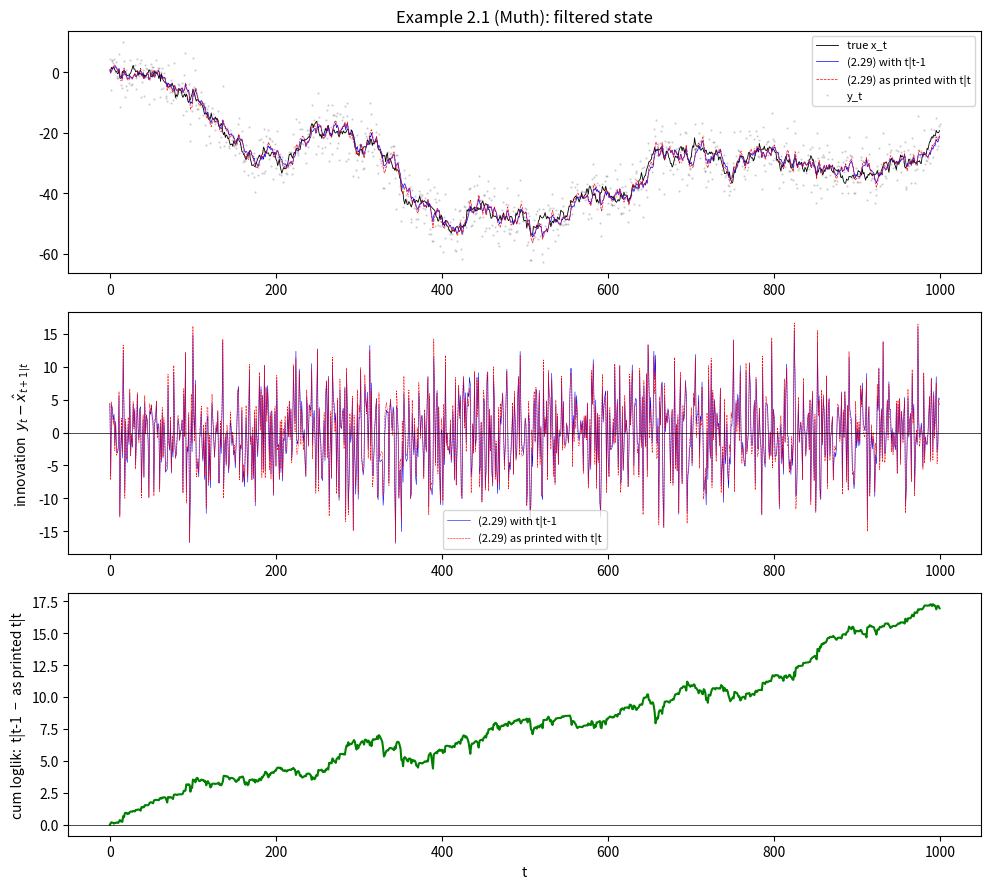

Here is the Python script that generated this plot: (Note: this script raises an exception after producing the figure.)
"""
Data-driven check of EQI eq. (2.29).

Two filter variants share the update step (2.26)/(2.27). They differ only in
how the predicted mean x̂_{t+1|t} is formed:

  (2.29) as printed with t|t:    x̂_{t+1|t} = A x̂_{t|t}   + A Σ̂_{t|t}   Bᵀ (B Σ̂_{t|t}   Bᵀ + Σ_η)⁻¹ (y_t − B x̂_{t|t})
  (2.29) with t|t-1:             x̂_{t+1|t} = A x̂_{t|t-1} + A Σ̂_{t|t-1} Bᵀ (B Σ̂_{t|t-1} Bᵀ + Σ_η)⁻¹ (y_t − B x̂_{t|t-1})

Both forms claim to follow from substituting (2.27) into (2.24); only the
second is internally consistent (the first double-applies the innovation).
"""
import numpy as np
import matplotlib.pyplot as plt


def simulate(A, b_const, B, tau_eps, tau_eta, T, x0, seed):
    rng = np.random.default_rng(seed)
    x = np.empty(T)
    y = np.empty(T)
    xt = x0
    for t in range(T):
        xt = A * xt + b_const + tau_eps * rng.standard_normal()
        x[t] = xt
        y[t] = B * xt + tau_eta * rng.standard_normal()
    return x, y


def run_filter(y, A, b_const, B, tau_eps, tau_eta, sig_prior, x_prior, variant):
    T = len(y)
    Se = tau_eps ** 2
    Sn = tau_eta ** 2

    x_pred = x_prior
    S_pred = sig_prior

    x_post_arr = np.empty(T)
    S_post_arr = np.empty(T)
    x_pred_arr = np.empty(T)
    S_pred_arr = np.empty(T)
    loglik = 0.0

    for t in range(T):
        # Predictive density of y_t: N(B*x_pred, B*S_pred*B + Sn)
        innov = y[t] - B * x_pred
        S_innov = B * S_pred * B + Sn
        loglik += -0.5 * (np.log(2 * np.pi * S_innov) + innov ** 2 / S_innov)
        x_pred_arr[t] = x_pred
        S_pred_arr[t] = S_pred

        # Update step (2.26)/(2.27) — same for both variants
        K = S_pred * B / S_innov
        x_post = x_pred + K * innov
        S_post = (1 - K * B) * S_pred
        x_post_arr[t] = x_post
        S_post_arr[t] = S_post

        # Prediction step
        S_pred = A * S_post * A + Se  # (2.28), same in both
        if variant == "ttm1":
            # (2.29) with t|t-1: A x̂_{t|t-1} + A Σ̂_{t|t-1} Bᵀ(...)⁻¹(y_t − B x̂_{t|t-1})
            # = A x̂_{t|t} after substituting (2.27); this is the simpler equivalent.
            x_pred = A * x_post + b_const
        elif variant == "tt":
            # (2.29) as printed with t|t — uses posterior cov & posterior mean in residual
            S_innov_post = B * S_post * B + Sn
            x_pred = (
                A * x_post
                + A * S_post * B / S_innov_post * (y[t] - B * x_post)
                + b_const
            )
        else:
            raise ValueError(variant)

    return {
        "x_post": x_post_arr,
        "S_post": S_post_arr,
        "x_pred": x_pred_arr,
        "S_pred": S_pred_arr,
        "loglik": loglik,
    }


def riccati_muth(tau_eps, tau_eta):
    # σ̂² = ½ τ_ε² (1 + sqrt((2κ)² + 1)),  κ = τ_η/τ_ε
    kappa = tau_eta / tau_eps
    return 0.5 * tau_eps ** 2 * (1 + np.sqrt((2 * kappa) ** 2 + 1))


def riccati_ar1(a, tau_eps, tau_eta):
    # (1-a²) σ² + a² σ⁴ / (σ² + τ_η²) = τ_ε²  → quadratic in σ²
    Se = tau_eps ** 2
    Sn = tau_eta ** 2
    # (1-a²)σ⁴ + [(1-a²)Sn - Se + a²·... ] simplest: solve numerically
    # Equivalent closed form from book: σ² = ½[(a²-1)Sn + Se + sqrt(((a²-1)Sn+Se)² + 4 Sn Se)]
    disc = ((a ** 2 - 1) * Sn + Se) ** 2 + 4 * Sn * Se
    return 0.5 * ((a ** 2 - 1) * Sn + Se + np.sqrt(disc))


def run_example(name, A, b_const, B, tau_eps, tau_eta, sig_init, T=1000, seed=0,
                analytic_sig=None):
    x_true, y = simulate(A, b_const, B, tau_eps, tau_eta, T, x0=0.0, seed=seed)

    # Initialize at stationary prior if provided, else 1.0
    sig_prior = sig_init if sig_init is not None else 1.0

    res_c = run_filter(y, A, b_const, B, tau_eps, tau_eta, sig_prior, 0.0, "ttm1")
    res_a = run_filter(y, A, b_const, B, tau_eps, tau_eta, sig_prior, 0.0, "tt")

    rmse_c = np.sqrt(np.mean((res_c["x_post"] - x_true) ** 2))
    rmse_a = np.sqrt(np.mean((res_a["x_post"] - x_true) ** 2))

    K_c_ss = res_c["S_pred"][-1] * B / (B * res_c["S_pred"][-1] * B + tau_eta ** 2)
    K_a_ss = res_a["S_pred"][-1] * B / (B * res_a["S_pred"][-1] * B + tau_eta ** 2)

    print(f"\n=== {name} ===")
    print(f"  T = {T},  τ_ε = {tau_eps},  τ_η = {tau_eta},  A = {A},  b = {b_const}")
    if analytic_sig is not None:
        print(f"  analytic steady-state Σ_{{t+1|t}} (Riccati) = {analytic_sig:.6f}")
        print(f"    (2.29) with t|t-1            Σ_pred[T-1] = {res_c['S_pred'][-1]:.6f}")
        print(f"    (2.29) as printed with t|t   Σ_pred[T-1] = {res_a['S_pred'][-1]:.6f}")
    print(f"  state RMSE   (2.29) t|t-1 = {rmse_c:.4f}    (2.29) as printed t|t = {rmse_a:.4f}")
    print(f"  loglik       (2.29) t|t-1 = {res_c['loglik']:.2f}   (2.29) as printed t|t = {res_a['loglik']:.2f}")
    print(f"  Δ loglik ( t|t-1  −  as printed t|t ) = {res_c['loglik'] - res_a['loglik']:.2f}")
    print(f"  steady-state K  (2.29) t|t-1 = {K_c_ss:.4f}   (2.29) as printed t|t = {K_a_ss:.4f}")

    # Per-step paired statistics — significance of the gap.
    tau_eta2 = tau_eta ** 2
    Sc_pred = res_c["S_pred"] + tau_eta2
    Sa_pred = res_a["S_pred"] + tau_eta2
    ll_c = -0.5 * (np.log(2 * np.pi * Sc_pred) + (y - res_c["x_pred"]) ** 2 / Sc_pred)
    ll_a = -0.5 * (np.log(2 * np.pi * Sa_pred) + (y - res_a["x_pred"]) ** 2 / Sa_pred)
    d_ll = ll_c - ll_a
    # squared-error difference (corrected has lower SE if positive)
    d_se = (res_a["x_post"] - x_true) ** 2 - (res_c["x_post"] - x_true) ** 2

    def hac_se(d, L=None):
        """Newey-West HAC standard error of sum_t d_t. L = bandwidth."""
        T = len(d)
        if L is None:
            L = int(np.floor(4 * (T / 100) ** (2 / 9)))
        m = d.mean()
        u = d - m
        gamma0 = (u * u).mean()
        s = gamma0
        for k in range(1, L + 1):
            w = 1 - k / (L + 1)
            gk = (u[k:] * u[:-k]).mean()
            s += 2 * w * gk
        # variance of sample mean ≈ s/T, so SE of sum = sqrt(T*s)
        return np.sqrt(T * s), L

    se_ll, L_ll = hac_se(d_ll)
    se_se, L_se = hac_se(d_se)
    sum_ll = d_ll.sum()
    sum_se = d_se.sum()
    print(f"  paired Δ loglik (t|t-1 − as printed t|t) = {sum_ll:+.2f}  HAC SE (L={L_ll}) = {se_ll:.2f}  →  {sum_ll/se_ll:+.1f}σ")
    print(f"  paired Σ(SE_asprinted − SE_t|t-1)        = {sum_se:+.2f}  HAC SE (L={L_se}) = {se_se:.2f}  →  {sum_se/se_se:+.1f}σ")

    return x_true, y, res_c, res_a


def plot_example(name, x_true, y, res_c, res_a, fname):
    fig, axes = plt.subplots(3, 1, figsize=(10, 9))

    axes[0].plot(x_true, "k-", lw=0.6, label="true x_t")
    axes[0].plot(res_c["x_post"], "b-", lw=0.5, label="(2.29) with t|t-1")
    axes[0].plot(res_a["x_post"], "r--", lw=0.5, label="(2.29) as printed with t|t")
    axes[0].plot(y, "k.", ms=1, alpha=0.2, label="y_t")
    axes[0].legend(loc="best", fontsize=8)
    axes[0].set_title(f"{name}: filtered state")

    innov_c = y - res_c["x_pred"]
    innov_a = y - res_a["x_pred"]
    axes[1].plot(innov_c, "b-", lw=0.4, label="(2.29) with t|t-1")
    axes[1].plot(innov_a, "r--", lw=0.4, label="(2.29) as printed with t|t")
    axes[1].axhline(0, color="k", lw=0.5)
    axes[1].set_ylabel(r"innovation  $y_{t} - \hat{x}_{t+1|t}$")
    axes[1].legend(fontsize=8)

    tau_eta2 = res_c["_tau_eta2"]
    Sc = res_c["S_pred"] + tau_eta2
    Sa = res_a["S_pred"] + tau_eta2
    ll_c = -0.5 * (np.log(2 * np.pi * Sc) + innov_c ** 2 / Sc)
    ll_a = -0.5 * (np.log(2 * np.pi * Sa) + innov_a ** 2 / Sa)
    axes[2].plot(np.cumsum(ll_c - ll_a), "g-")
    axes[2].axhline(0, color="k", lw=0.5)
    axes[2].set_ylabel("cum loglik:  t|t-1  −  as printed t|t")
    axes[2].set_xlabel("t")

    plt.tight_layout()
    plt.savefig(fname, dpi=120)
    plt.close(fig)
    print(f"  → saved {fname}")


def main():
    # ---- Example 2.1: Muth / random walk + noise ----
    tau_eps, tau_eta = 1, 5
    sig_ss_muth = riccati_muth(tau_eps, tau_eta)
    x_true, y, res_c, res_a = run_example(
        "Example 2.1 (Muth: random walk + noise)",
        A=1.0, b_const=0.0, B=1.0,
        tau_eps=tau_eps, tau_eta=tau_eta,
        sig_init=sig_ss_muth, T=1000, seed=1,
        analytic_sig=sig_ss_muth,
    )
    res_c["_tau_eta2"] = tau_eta ** 2
    res_a["_tau_eta2"] = tau_eta ** 2
    plot_example("Example 2.1 (Muth)", x_true, y, res_c, res_a,
                 "/home/rakin/rnb76-rclone/datasci-mini-projects/eqi_kalman_filter_check/example_2_1.png")

    # ---- Example 2.2: AR(1) + noise ----
    lam = 0.1
    mu = 0.0
    a = 1 - lam
    b_const = lam * mu
    tau_eps, tau_eta = 1, 5
    sig_ss_ar1 = riccati_ar1(a, tau_eps, tau_eta)
    x_true, y, res_c, res_a = run_example(
        "Example 2.2 (AR(1) + noise)",
        A=a, b_const=b_const, B=1.0,
        tau_eps=tau_eps, tau_eta=tau_eta,
        sig_init=sig_ss_ar1, T=1000, seed=2,
        analytic_sig=sig_ss_ar1,
    )
    res_c["_tau_eta2"] = tau_eta ** 2
    res_a["_tau_eta2"] = tau_eta ** 2
    plot_example("Example 2.2 (AR(1))", x_true, y, res_c, res_a,
                 "/home/rakin/rnb76-rclone/datasci-mini-projects/eqi_kalman_filter_check/example_2_2.png")


if __name__ == "__main__":
    main()
